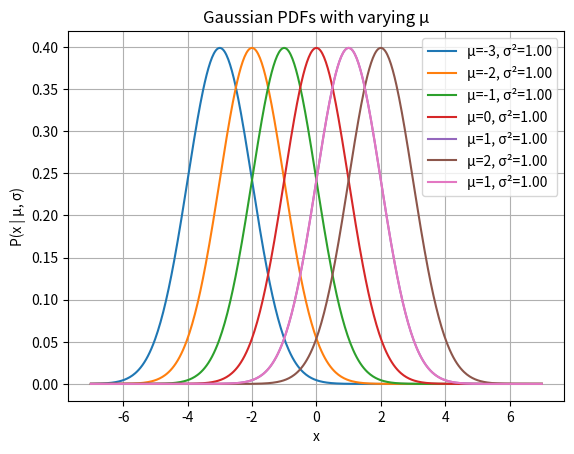
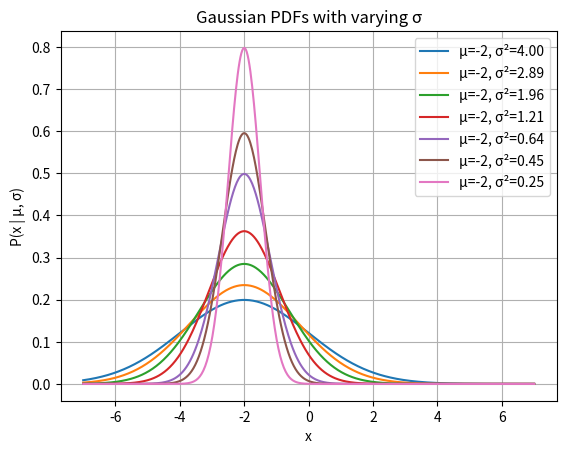
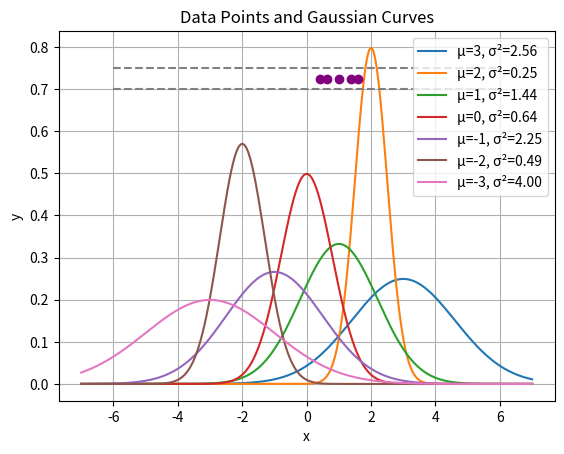
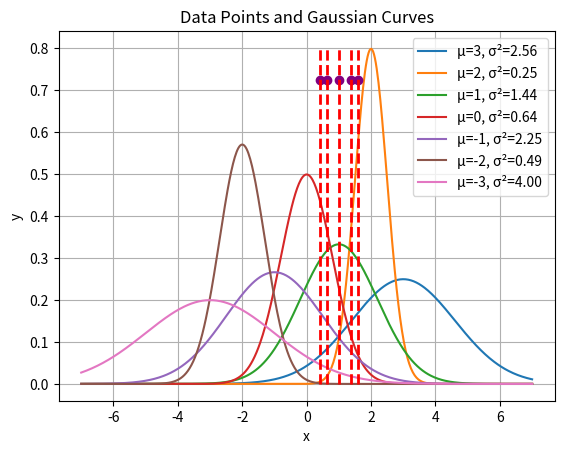
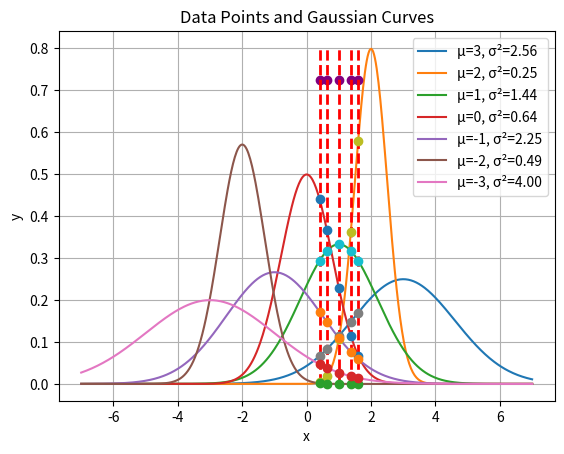

Source code (Python) for these figures, in order:
import numpy as np
import matplotlib.pyplot as plt
from matplotlib import cm

########################################################
#  Inferring a Gaussian
#
#  References
#
#   * Chapter 21 in "Information Theory, Inference, and Learning Algorithms", David MacKay
#     https://www.inference.org.uk/itprnn/book.html
#   * Lecture Video 9 @ 18:50
#     https://www.inference.org.uk/itprnn_lectures/09_mackay.mp4
#   * Old gnuplot demo:
#     https://www.inference.org.uk/itprnn/code/gaussian/
#
########################################################


DATA = [0.63, 1.0, 0.4, 1.37, 1.6]


# Define  P(x|mu,sigma)   a.k.a.   P(x|m,s)
def P(x, m, s):
    return np.exp(-((x - m) ** 2) / (2 * s**2)) / (s * np.sqrt(2 * np.pi))


def L(n, m, s):
    return P(DATA[n], m, s)


# Whole data likelihood
def WL(m, s):
    p = 1.0
    for x in DATA:
        p *= P(x, m, s)
    return p


def plot_gaussians_varying_mu(x, s, mus):
    plt.figure()
    for m in mus:
        y = P(x, m, s)
        plt.plot(x, y, label=f"μ={m}, σ²={s**2:.2f}")
    plt.xlabel("x")
    plt.ylabel("P(x | μ, σ)")
    plt.title("Gaussian PDFs with varying μ")
    plt.legend()
    plt.grid(True)
    plt.show()


def plot_gaussians_varying_sigma(x, m, sigmas):
    plt.figure()
    for s in sigmas:
        y = P(x, m, s)
        plt.plot(x, y, label=f"μ={m}, σ²={s**2:.2f}")
    plt.xlabel("x")
    plt.ylabel("P(x | μ, σ)")
    plt.title("Gaussian PDFs with varying σ")
    plt.legend()
    plt.grid(True)
    plt.show()


def plot_data_and_gaussians(x, models, data_y, dy, xlim):
    plt.figure()
    for m, s in models:
        y = P(x, m, s)
        plt.plot(x, y, label=f"μ={m}, σ²={s**2:.2f}")
    x_vals = np.array(DATA)
    plt.plot(x_vals, [data_y] * len(DATA), "o", color="purple")
    plt.hlines(
        [data_y - dy, data_y + dy],
        xmin=xlim[0],
        xmax=xlim[1],
        colors="gray",
        linestyles="dashed",
    )
    plt.xlabel("x")
    plt.ylabel("y")
    plt.title("Data Points and Gaussian Curves")
    plt.grid(True)
    plt.legend()
    plt.show()


def plot_data_and_gaussians_vlines(x, models, data_y):
    plt.figure()
    for m, s in models:
        y = P(x, m, s)
        plt.plot(x, y, label=f"μ={m}, σ²={s**2:.2f}")
    x_vals = np.array(DATA)
    plt.plot(x_vals, [data_y] * len(DATA), "o", color="purple")

    # Draw 5 vertical lines
    plt.vlines(DATA, ymin=0, ymax=0.8, colors="red", linestyles="dashed", linewidth=2)

    plt.xlabel("x")
    plt.ylabel("y")
    plt.title("Data Points and Gaussian Curves")
    plt.grid(True)
    plt.legend()
    plt.show()


# Gaussians + data + likelihood for data
def plot_data_and_gaussians_vlines_like(x, models, data_y):
    plt.figure()
    for m, s in models:
        y = P(x, m, s)
        plt.plot(x, y, label=f"μ={m}, σ²={s**2:.2f}")
    x_vals = np.array(DATA)
    plt.plot(x_vals, [data_y] * len(DATA), "o", color="purple")

    # Draw 5 vertical lines
    plt.vlines(DATA, ymin=0, ymax=0.8, colors="red", linestyles="dashed", linewidth=2)

    for m, s in models:
        y_vals = [P(x, m, s) for x in DATA]
        plt.plot(x_vals, y_vals, "o")

    plt.xlabel("x")
    plt.ylabel("y")
    plt.title("Data Points and Gaussian Curves")
    plt.grid(True)
    plt.legend()
    plt.show()


def plot_likelihood_surface():
    mus = np.linspace(-1, 6, 100)
    sigmas = np.linspace(0.05, 1.0, 100)  # Avoid 0 to prevent divide-by-zero
    M, S = np.meshgrid(mus, sigmas)

    # Compute likelihood over the grid
    Z = np.zeros_like(M)
    for i in range(M.shape[0]):
        for j in range(M.shape[1]):
            Z[i, j] = WL(M[i, j], S[i, j])

    # Optional: Normalize or log-transform for better visualization
    Z_log = np.log(Z + 1e-300)  # Prevent log(0)

    # Plot
    fig = plt.figure()
    ax = fig.add_subplot(111, projection="3d")
    surf = ax.plot_surface(M, S, Z_log, cmap=cm.viridis, linewidth=0, antialiased=True)

    ax.set_xlabel("Mean (μ)")
    ax.set_ylabel("Std Dev (σ)")
    ax.set_zlabel("log Likelihood")
    ax.set_title("Log Likelihood Surface")
    fig.colorbar(surf, shrink=0.5, aspect=10)
    plt.show()


def plot_likelihood_contour():
    mus = np.linspace(-1, 3, 200)
    sigmas = np.linspace(0.05, 1.0, 200)  # Avoid zero

    M, S = np.meshgrid(mus, sigmas)
    Z = np.zeros_like(M)

    for i in range(M.shape[0]):
        for j in range(M.shape[1]):
            Z[i, j] = WL(M[i, j], S[i, j])

    Z_log = np.log(Z + 1e-300)  # prevent log(0)

    plt.figure(figsize=(8, 6))
    cp = plt.contourf(M, S, Z_log, levels=40, cmap="viridis")
    plt.colorbar(cp, label="log Likelihood")
    plt.xlabel("Mean (μ)")
    plt.ylabel("Std Dev (σ)")
    plt.title("Log Likelihood Contour")
    plt.grid(True)
    plt.tight_layout()
    plt.show()


def main():
    x = np.linspace(-3 - 4, 3 + 4, 500)  # fixed s = 1
    plot_gaussians_varying_mu(x, s=1, mus=[-3, -2, -1, 0, 1, 2, 1])
    plot_gaussians_varying_sigma(x, m=-2, sigmas=[2, 1.7, 1.4, 1.1, 0.8, 0.67, 0.5])
    models = [(3, 1.6), (2, 0.5), (1, 1.2), (0, 0.8), (-1, 1.5), (-2, 0.7), (-3, 2)]
    plot_data_and_gaussians(x, models=models, data_y=0.7245, dy=0.025, xlim=(-6, 6))
    plot_data_and_gaussians_vlines(x, models=models, data_y=0.7245)
    plot_data_and_gaussians_vlines_like(x, models=models, data_y=0.7245)
    # plot_likelihood_contour()
    # plot_likelihood_surface()


if __name__ == "__main__":
    main()
